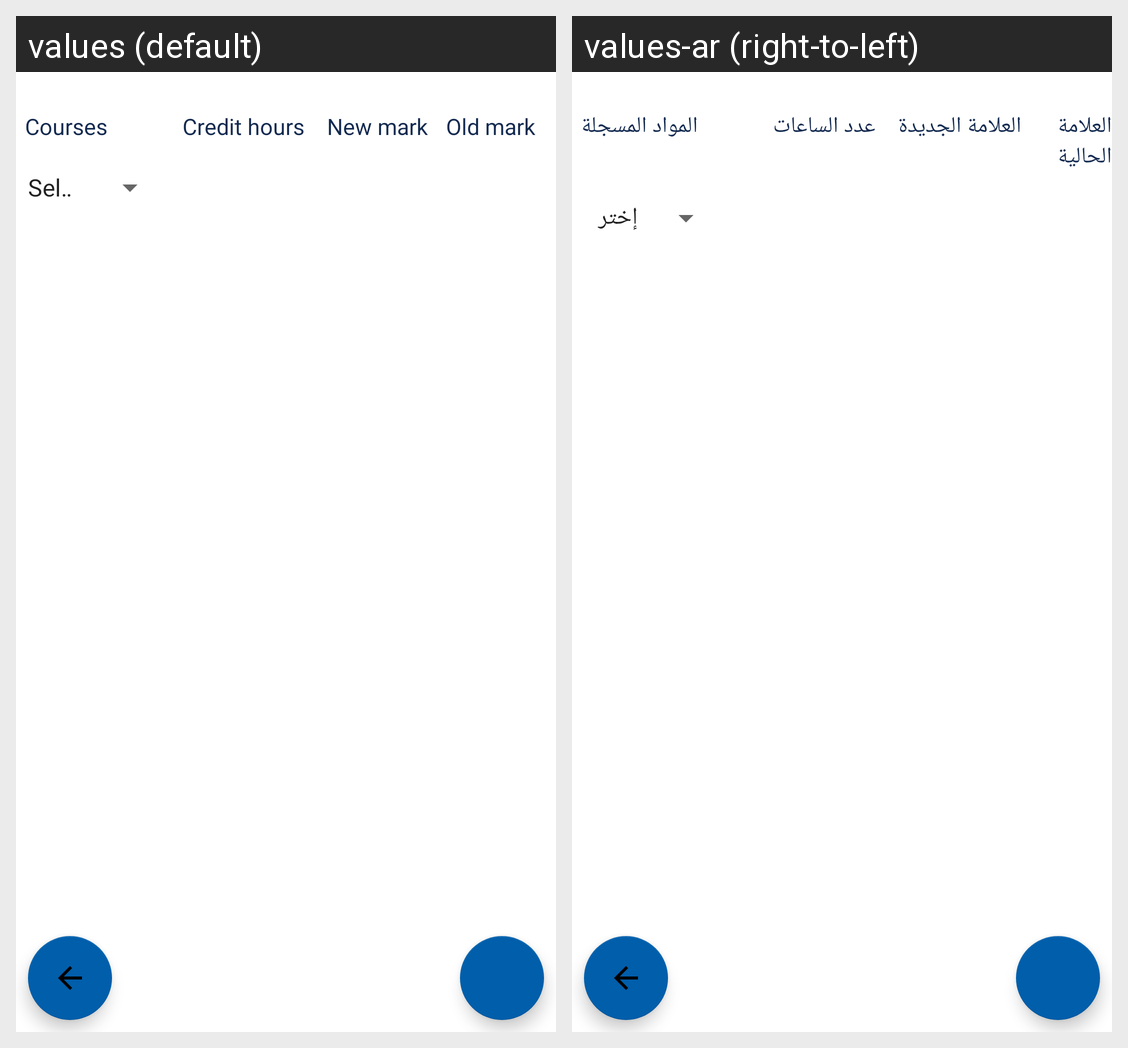

Locale-by-locale string values for the Android screen shown in this grid:
Android screen res/layout/activity_cal.xml rendered under 2 locales, left to right: values (default), values-ar (right-to-left). Device: Nexus 5 (rendered at 1080×1920; each locale shown at half size, 540×960, under a caption strip naming it); theme AppTheme.NoActionBar.
Strings drawn on this screen, with the default value and each locale's value (text and hints the layout hard-codes, and strings that could not be matched under every locale, appear in the picture but are not listed):

courses
  values: Courses
  values-ar: المواد المسجلة

credit_hours
  values: Credit hours
  values-ar: عدد الساعات

new_mark
  values: New mark
  values-ar: العلامة الجديدة

old_mark
  values: Old mark
  values-ar: العلامة الحالية
